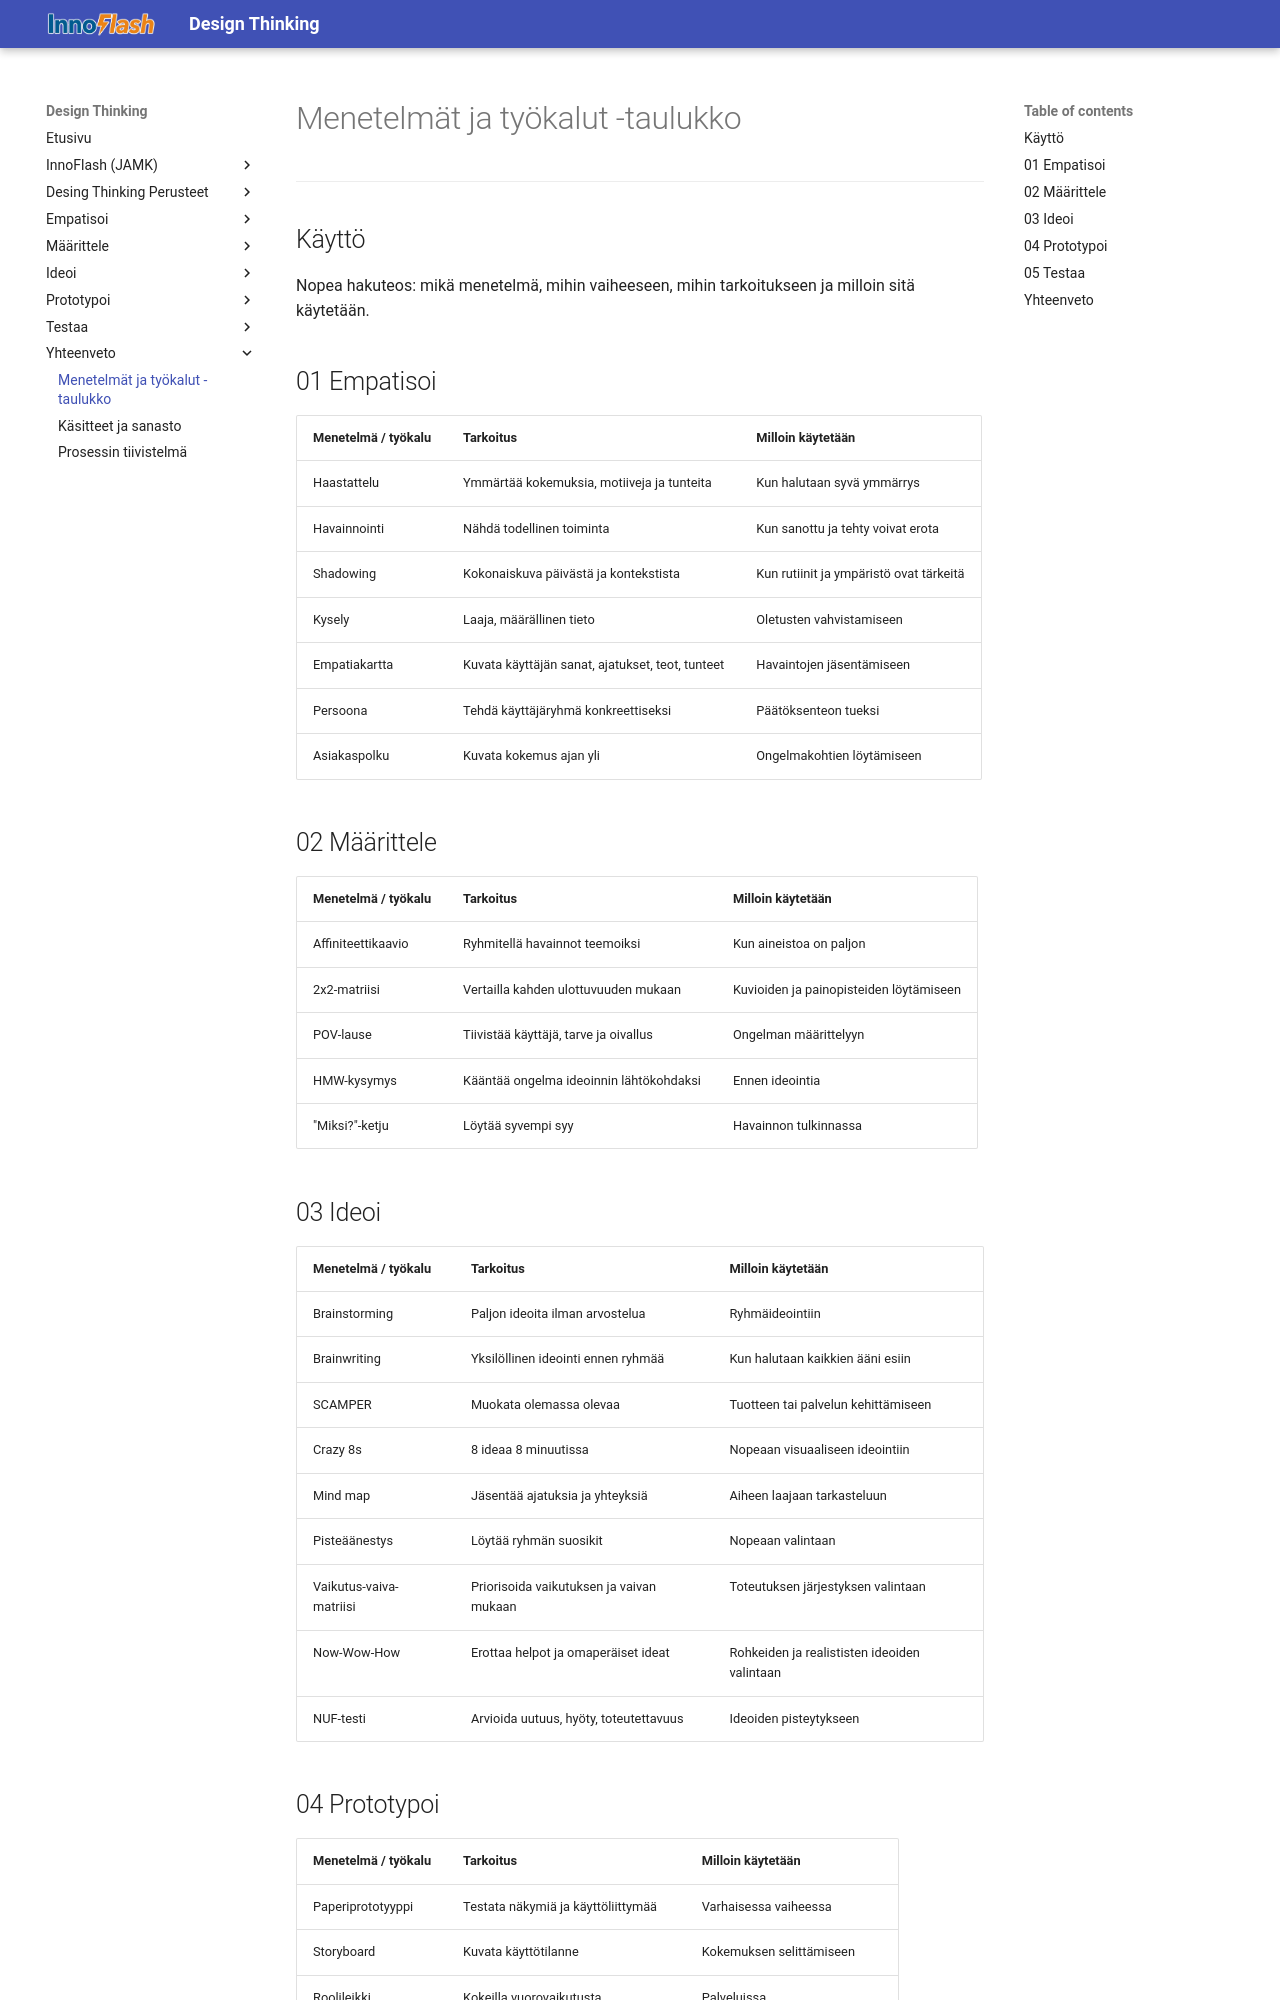

repository: MipoRepo/design-thinking · page: 06_Yhteenveto/Menetelmat_ja_tyokalut_taulukko/index.html · generator: mkdocs

# Menetelmät ja työkalut -taulukko

---

## Käyttö

Nopea hakuteos: mikä menetelmä, mihin vaiheeseen, mihin tarkoitukseen ja milloin sitä käytetään.

## 01 Empatisoi

| Menetelmä / työkalu | Tarkoitus | Milloin käytetään |
|---|---|---|
| Haastattelu | Ymmärtää kokemuksia, motiiveja ja tunteita | Kun halutaan syvä ymmärrys |
| Havainnointi | Nähdä todellinen toiminta | Kun sanottu ja tehty voivat erota |
| Shadowing | Kokonaiskuva päivästä ja kontekstista | Kun rutiinit ja ympäristö ovat tärkeitä |
| Kysely | Laaja, määrällinen tieto | Oletusten vahvistamiseen |
| Empatiakartta | Kuvata käyttäjän sanat, ajatukset, teot, tunteet | Havaintojen jäsentämiseen |
| Persoona | Tehdä käyttäjäryhmä konkreettiseksi | Päätöksenteon tueksi |
| Asiakaspolku | Kuvata kokemus ajan yli | Ongelmakohtien löytämiseen |

## 02 Määrittele

| Menetelmä / työkalu | Tarkoitus | Milloin käytetään |
|---|---|---|
| Affiniteettikaavio | Ryhmitellä havainnot teemoiksi | Kun aineistoa on paljon |
| 2x2-matriisi | Vertailla kahden ulottuvuuden mukaan | Kuvioiden ja painopisteiden löytämiseen |
| POV-lause | Tiivistää käyttäjä, tarve ja oivallus | Ongelman määrittelyyn |
| HMW-kysymys | Kääntää ongelma ideoinnin lähtökohdaksi | Ennen ideointia |
| "Miksi?"-ketju | Löytää syvempi syy | Havainnon tulkinnassa |

## 03 Ideoi

| Menetelmä / työkalu | Tarkoitus | Milloin käytetään |
|---|---|---|
| Brainstorming | Paljon ideoita ilman arvostelua | Ryhmäideointiin |
| Brainwriting | Yksilöllinen ideointi ennen ryhmää | Kun halutaan kaikkien ääni esiin |
| SCAMPER | Muokata olemassa olevaa | Tuotteen tai palvelun kehittämiseen |
| Crazy 8s | 8 ideaa 8 minuutissa | Nopeaan visuaaliseen ideointiin |
| Mind map | Jäsentää ajatuksia ja yhteyksiä | Aiheen laajaan tarkasteluun |
| Pisteäänestys | Löytää ryhmän suosikit | Nopeaan valintaan |
| Vaikutus-vaiva-matriisi | Priorisoida vaikutuksen ja vaivan mukaan | Toteutuksen järjestyksen valintaan |
| Now-Wow-How | Erottaa helpot ja omaperäiset ideat | Rohkeiden ja realististen ideoiden valintaan |
| NUF-testi | Arvioida uutuus, hyöty, toteutettavuus | Ideoiden pisteytykseen |
